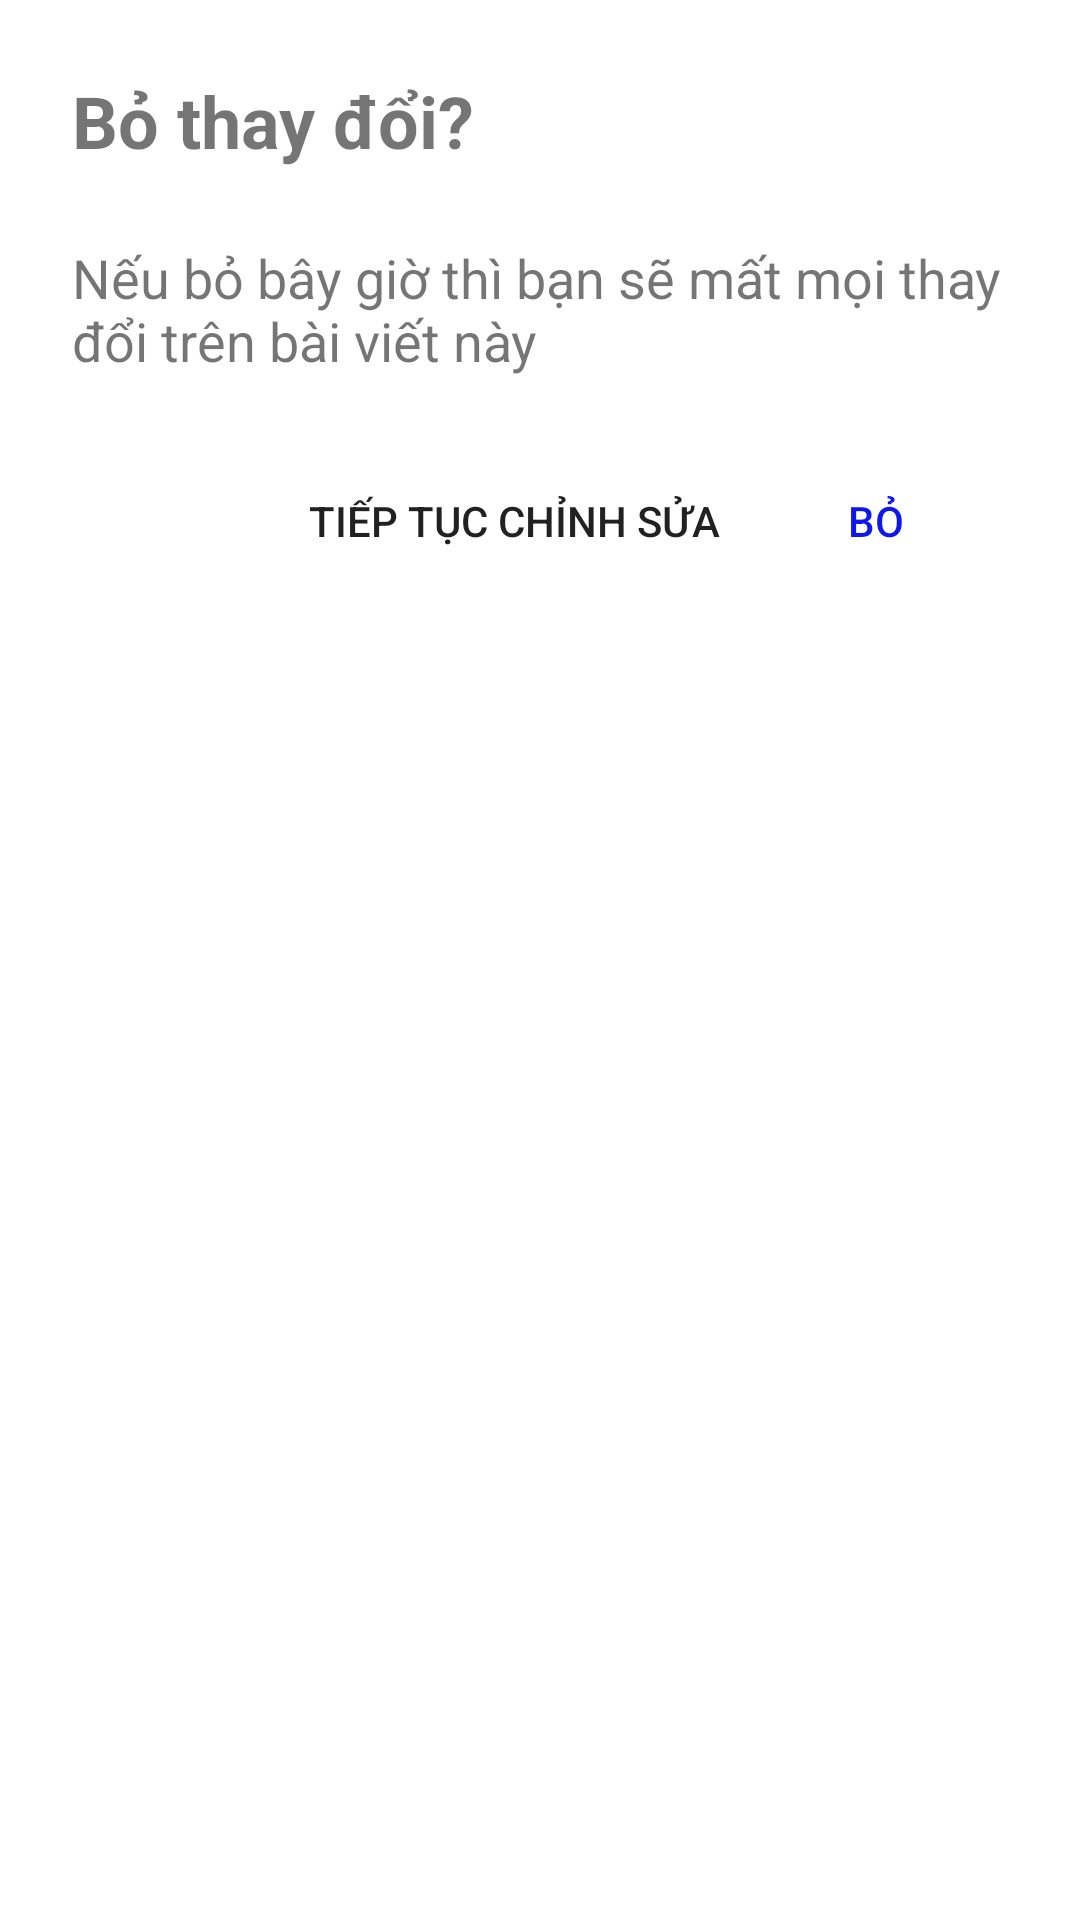

Layout XML and referenced resources for this Android screen:
<!-- AndroidManifest.xml: application theme AppTheme -->
<!-- res/layout/dialog_back_edit_post.xml -->
<?xml version="1.0" encoding="utf-8"?>
<androidx.constraintlayout.widget.ConstraintLayout
    xmlns:android="http://schemas.android.com/apk/res/android"
    xmlns:app="http://schemas.android.com/apk/res-auto"
    xmlns:tools="http://schemas.android.com/tools"
    android:layout_width="match_parent"
    android:layout_height="wrap_content"
    android:padding="24dp"
    android:background="@color/colorWhite">

    <TextView
        android:id="@+id/textView131"
        android:layout_width="wrap_content"
        android:layout_height="wrap_content"
        android:text="Bỏ thay đổi?"
        android:textSize="24dp"
        android:textStyle="bold"
        app:layout_constraintStart_toStartOf="parent"
        app:layout_constraintTop_toTopOf="parent" />

    <TextView
        android:id="@+id/textView29"
        android:layout_width="wrap_content"
        android:layout_height="wrap_content"
        android:layout_marginTop="24dp"
        android:text="Nếu bỏ bây giờ thì bạn sẽ mất mọi thay đổi trên bài viết này"
        android:textSize="18sp"
        app:layout_constraintStart_toStartOf="@+id/textView131"
        app:layout_constraintTop_toBottomOf="@+id/textView131" />

    <Button
        android:id="@+id/button_remove"
        android:layout_width="wrap_content"
        android:layout_height="wrap_content"
        android:text="Bỏ"
        android:textColor="@color/colorBlue"
        android:layout_marginTop="24dp"
        android:elevation="0dp"
        android:background="?android:attr/selectableItemBackground"
        app:layout_constraintEnd_toEndOf="parent"
        app:layout_constraintTop_toBottomOf="@+id/textView29" />

    <Button
        android:id="@+id/button_continue_edit"
        android:layout_width="wrap_content"
        android:layout_height="wrap_content"
        android:text="Tiếp tục chỉnh sửa"
        android:padding="@dimen/padding_all_8dp"
        android:background="?android:attr/selectableItemBackground"
        app:layout_constraintEnd_toStartOf="@+id/button_remove"
        app:layout_constraintTop_toTopOf="@+id/button_remove" />

</androidx.constraintlayout.widget.ConstraintLayout>
<!-- resources referenced by this layout -->
<resources>
  <color name="colorBlue">#0E18EC</color>
  <color name="colorWhite">#FFFFFF</color>
  <dimen name="padding_all_8dp">8dp</dimen>
  <style name="AppTheme" parent="Theme.AppCompat.Light.DarkActionBar">
          
          <item name="colorPrimary">@color/colorPrimary</item>
          <item name="colorPrimaryDark">@color/colorPrimaryDark</item>
          <item name="colorAccent">@color/colorAccent</item>
      </style>
  <color name="colorPrimary">#6200EE</color>
  <color name="colorPrimaryDark">#3700B3</color>
  <color name="colorAccent">#03DAC5</color>
</resources>
